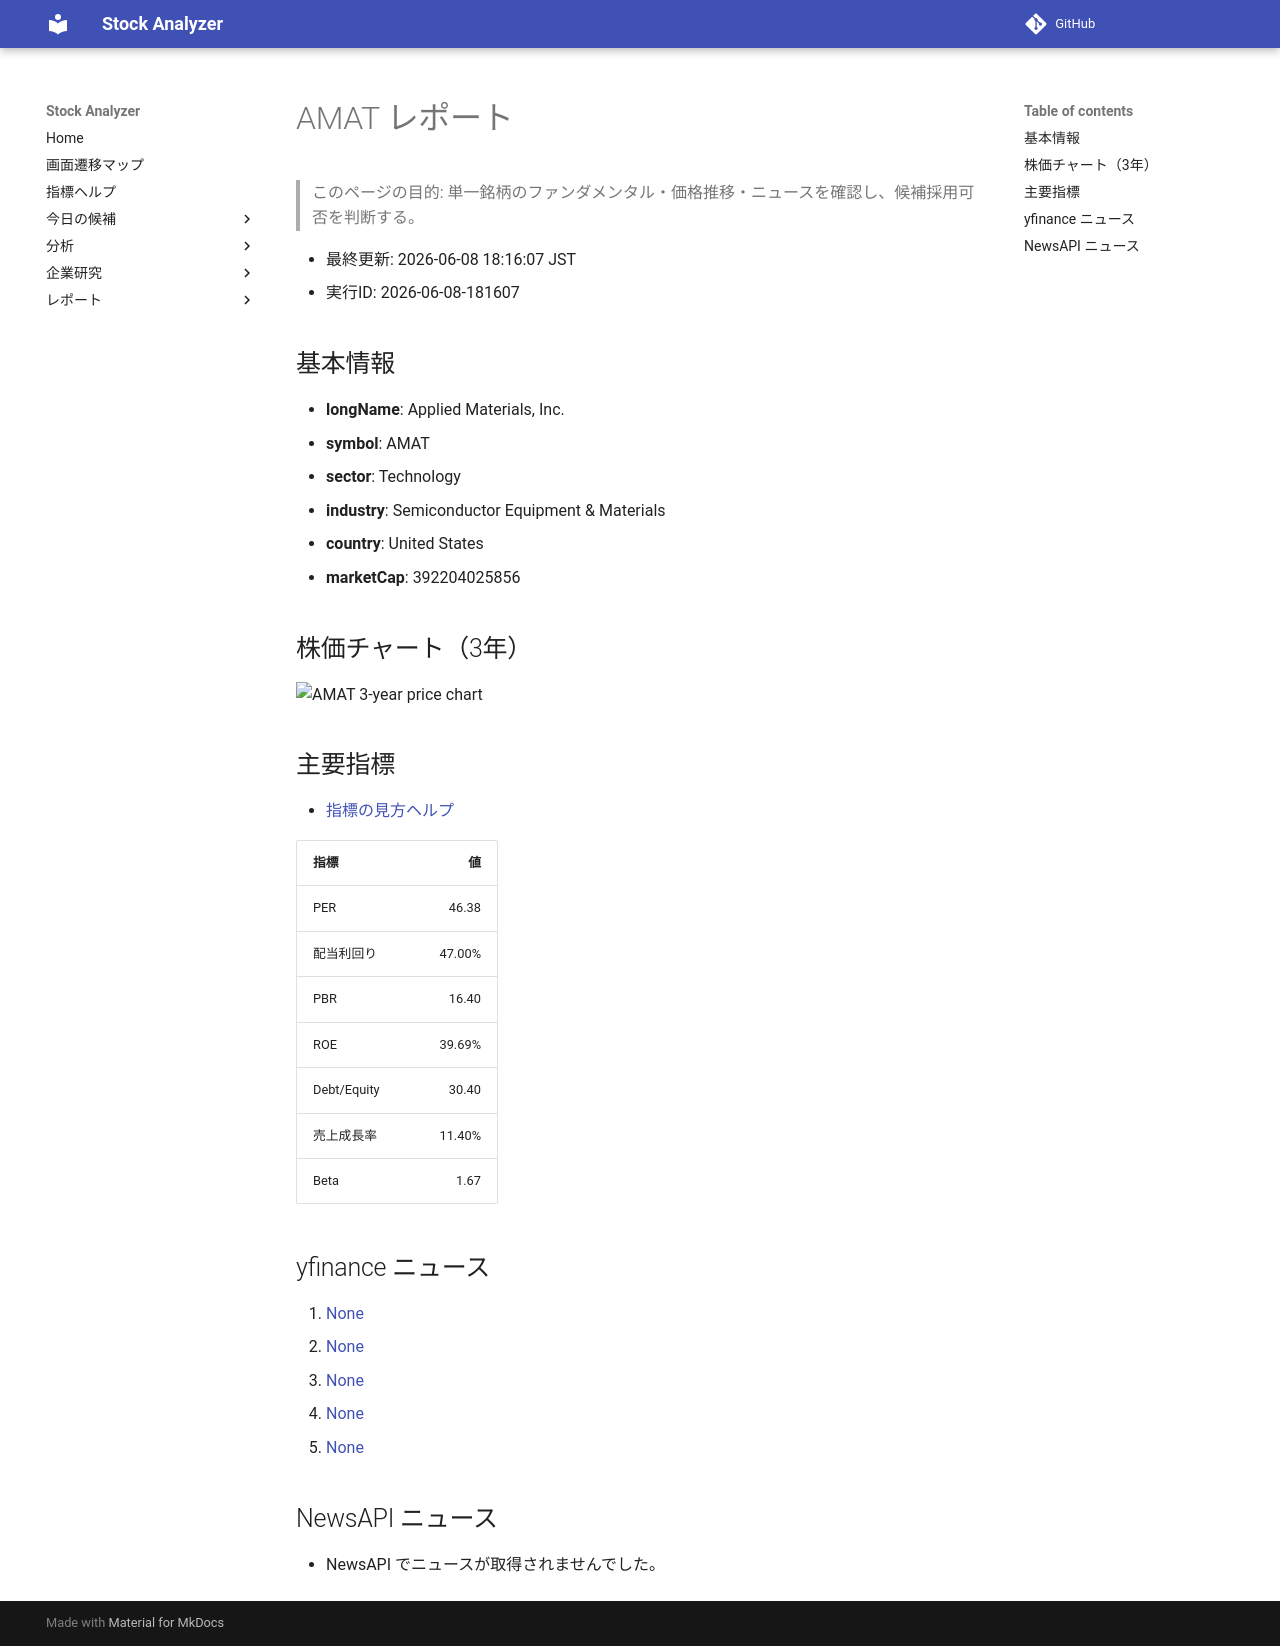

repository: Yumi-note/Making-APP · page: stocks/2026-06-08/181607/AMAT/index.html · generator: mkdocs

# AMAT レポート

> このページの目的: 単一銘柄のファンダメンタル・価格推移・ニュースを確認し、候補採用可否を判断する。

- 最終更新: 2026-06-08 18:16:07 JST
- 実行ID: 2026-06-08-181607

## 基本情報

- **longName**: Applied Materials, Inc.
- **symbol**: AMAT
- **sector**: Technology
- **industry**: Semiconductor Equipment & Materials
- **country**: United States
- **marketCap**: 392204025856

## 株価チャート（3年）

![AMAT 3-year price chart](AMAT_3y.png)

## 主要指標

- [指標の見方ヘルプ](../../../../indicators.md)

| 指標 | 値 |
|---|---:|
| PER | 46.38 |
| 配当利回り | 47.00% |
| PBR | 16.40 |
| ROE | 39.69% |
| Debt/Equity | 30.40 |
| 売上成長率 | 11.40% |
| Beta | 1.67 |

## yfinance ニュース

1. [None](None)
2. [None](None)
3. [None](None)
4. [None](None)
5. [None](None)

## NewsAPI ニュース

- NewsAPI でニュースが取得されませんでした。
